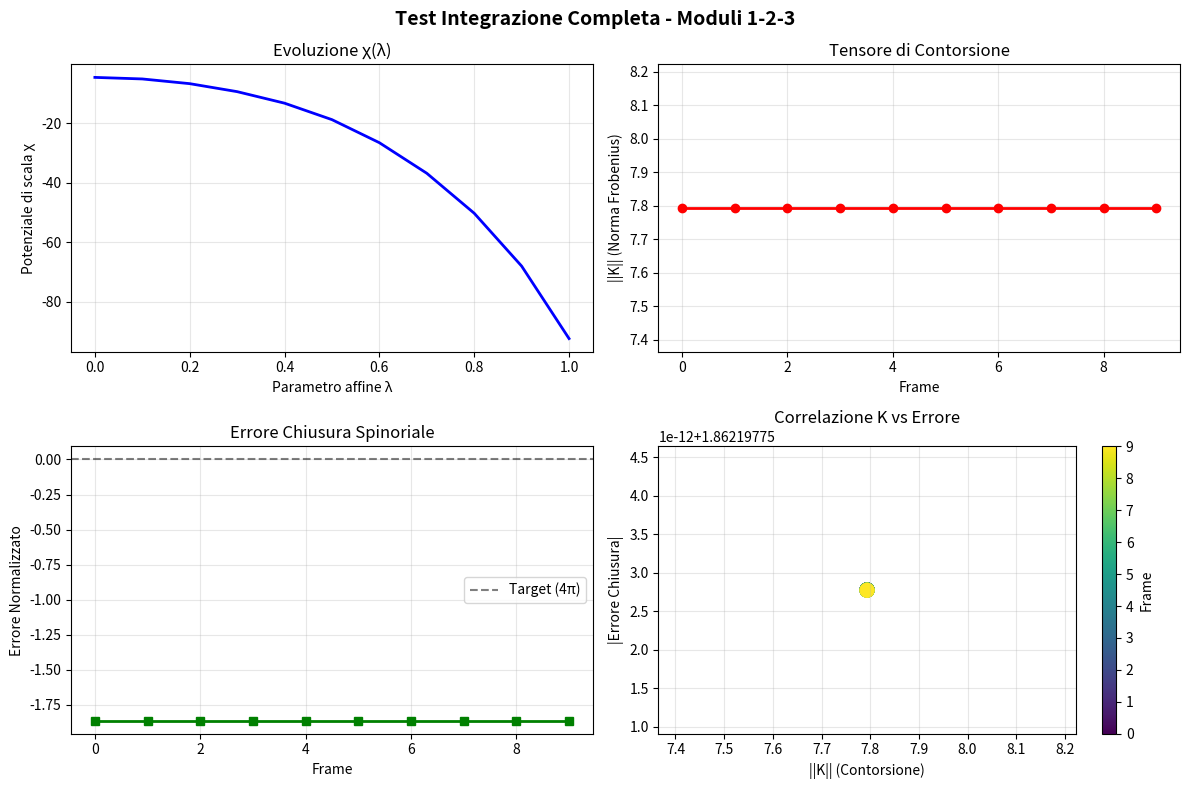

Write the Python code that produced this figure.
#!/usr/bin/env python3
# -*- coding: utf-8 -*-
"""
Test di Integrazione Completa dei Moduli 1-2-3
================================================

Verifica che i tre moduli funzionino insieme correttamente:
- Modulo 1: Calcolo tensore di contorsione
- Modulo 2: Validazione topologica spinoriale
- Modulo 3: Integrazione fisica nell'evoluzione temporale

Questo test simula il flusso del main loop per alcuni frame
e verifica che:
1. I valori di K e chiusura siano calcolati correttamente
2. Questi valori siano passati a equazione_stato_einstein_cartan
3. L'evoluzione produca risultati fisicamente sensati
4. Il sistema tenda verso stabilità topologica
"""

import numpy as np
import matplotlib.pyplot as plt
from scipy.integrate import solve_ivp
import sys

# Importa le funzioni dal modulo principale
# (assumendo che WQT_manifold.py sia nella stessa directory)
sys.path.insert(0, '.')

# ============================================================================
# PARAMETRI DI SIMULAZIONE
# ============================================================================

segmenti_frattali = 24
risoluzione_base = 2400
COEFFICIENTE_ACCOPPIAMENTO = segmenti_frattali / risoluzione_base  # κ = 0.01
ACCORCIAMENTO_ANGOLARE = 1.0 / (4.0 * np.pi)

# ============================================================================
# FUNZIONI NECESSARIE (copiate/importate da WQT_manifold.py)
# ============================================================================

def calcola_contorsione(nodi):
    """Calcola il tensore di contorsione K_λμν."""
    N = len(nodi)
    if N < 3:
        raise ValueError("Servono almeno 3 nodi per calcolare la contorsione")
    
    # Triedro di Frenet-Serret
    tangenti = np.diff(nodi, axis=0)
    lunghezze_seg = np.linalg.norm(tangenti, axis=1, keepdims=True)
    lunghezze_seg = np.where(lunghezze_seg < 1e-15, 1e-15, lunghezze_seg)
    T = tangenti / lunghezze_seg
    
    # Normale (derivata seconda)
    dT = np.diff(T, axis=0)
    normali = dT / (np.linalg.norm(dT, axis=1, keepdims=True) + 1e-15)
    
    # Binormale
    T_mid = T[:-1]
    B = np.cross(T_mid, normali)
    B = B / (np.linalg.norm(B, axis=1, keepdims=True) + 1e-15)
    
    N_mid = normali
    s = np.arange(N-2) / float(N-2)
    
    # Modulazione con 24 segmenti frattali
    f_24 = float(segmenti_frattali)
    phi = (f_24 / 2.0) * s
    
    # Torsione tensore S
    dphi_ds = np.gradient(phi, s, edge_order=2)
    
    K = np.zeros((N-2, 3, 3, 3))
    for i in range(N-2):
        for lam in range(3):
            for mu in range(3):
                for nu in range(3):
                    S_lam_mu_nu = dphi_ds[i] * (T_mid[i, mu]*N_mid[i, nu] - T_mid[i, nu]*N_mid[i, mu]) * np.sin(phi[i])
                    S_mu_lam_nu = dphi_ds[i] * (T_mid[i, lam]*N_mid[i, nu] - T_mid[i, nu]*N_mid[i, lam]) * np.sin(phi[i])
                    S_nu_lam_mu = dphi_ds[i] * (T_mid[i, lam]*N_mid[i, mu] - T_mid[i, mu]*N_mid[i, lam]) * np.sin(phi[i])
                    K[i, lam, mu, nu] = S_lam_mu_nu + S_mu_lam_nu + S_nu_lam_mu
    
    return K

def check_chiusura_spinore(nodi):
    """Verifica la chiusura topologica spinoriale."""
    N = len(nodi)
    if N < 3:
        return 0.0, {}
    
    # Triedro di Frenet-Serret
    tangenti = np.diff(nodi, axis=0)
    lunghezze_seg = np.linalg.norm(tangenti, axis=1)
    lunghezze_seg = np.where(lunghezze_seg < 1e-15, 1e-15, lunghezze_seg)
    T = tangenti / lunghezze_seg[:, np.newaxis]
    
    dT = np.diff(T, axis=0)
    normali = dT / (np.linalg.norm(dT, axis=1, keepdims=True) + 1e-15)
    
    T_mid = T[:-1]
    B = np.cross(T_mid, normali)
    B = B / (np.linalg.norm(B, axis=1, keepdims=True) + 1e-15)
    
    # Torsione τ = -dB/ds · N
    dB = np.diff(B, axis=0)
    N_mid = normali[:-1]
    ds_mid = lunghezze_seg[1:-1]
    
    tau = np.zeros(len(dB))
    for i in range(len(dB)):
        tau[i] = -np.dot(dB[i] / (ds_mid[i] + 1e-15), N_mid[i])
    
    # Integrale di linea
    integrale = np.sum(tau * ds_mid)
    
    TARGET = 4.0 * np.pi
    errore_assoluto = integrale - TARGET
    scalar_error = errore_assoluto / TARGET
    
    diagnostica = {
        'integrale_calcolato': integrale,
        'target_teorico': TARGET,
        'errore_assoluto': errore_assoluto,
        'errore_percentuale': abs(scalar_error) * 100.0
    }
    
    return scalar_error, diagnostica

def equazione_stato_einstein_cartan(lambda_affine, stato_metrico, scatolamento, errore_chiusura=0.0, contorsione_k=0.0):
    """Equazione di evoluzione Einstein-Cartan semplificata per test."""
    chi = stato_metrico[0]
    velocita_chi = stato_metrico[1]
    
    chi_sat = 150.0 * np.tanh(chi / 150.0)
    log_r_dx = chi_sat
    
    fattore_dx = np.exp(log_r_dx * COEFFICIENTE_ACCOPPIAMENTO)
    fattore_sx = np.exp(-log_r_dx * COEFFICIENTE_ACCOPPIAMENTO)
    
    arg_dx = (4 * np.pi / risoluzione_base) * fattore_dx / (1.0 + log_r_dx**2)
    arg_sx = (4 * np.pi / risoluzione_base) * fattore_sx
    chiralita = np.where(np.arange(risoluzione_base) % 2 == 0, 1.0, -1.0)
    tor_dx = np.sinh(chiralita * arg_dx)
    tor_sx = np.sinh(chiralita * arg_sx)
    mu_dx = np.mean(np.abs(tor_dx))
    mu_sx = np.mean(np.abs(tor_sx))
    tensione_taglio = np.mean(tor_dx * tor_sx)
    energia_torsionale = np.mean((np.abs(tor_dx) - np.abs(tor_sx))**2)
    
    r_conforme = float(segmenti_frattali) * ACCORCIAMENTO_ANGOLARE * np.exp(log_r_dx * COEFFICIENTE_ACCOPPIAMENTO)
    accoppiamento_topologico = 1.0 / (r_conforme**2 + 1e-6)
    
    # Contributi fisici
    correzione_curvatura_contorsione = contorsione_k**2 * accoppiamento_topologico
    
    TARGET_CHIUSURA_4PI = 4.0 * np.pi
    costante_richiamo_topologico = 0.5
    errore_assoluto = errore_chiusura * TARGET_CHIUSURA_4PI
    forza_richiamo_geometrico = -costante_richiamo_topologico * errore_assoluto * accoppiamento_topologico
    
    pressione_metrica_chiusura = -(errore_assoluto**2) / (r_conforme**3 + 1e-9)
    
    densita_materia = (mu_sx - mu_dx) * scatolamento
    tensione_newtoniana = tensione_taglio * accoppiamento_topologico
    densita_torsione_quadratica = (tensione_taglio**2 + energia_torsionale**2) * accoppiamento_topologico
    
    pressione_vuoto_base = densita_materia - tensione_newtoniana - densita_torsione_quadratica
    pressione_vuoto_totale = (
        pressione_vuoto_base 
        - correzione_curvatura_contorsione
        + forza_richiamo_geometrico
        + pressione_metrica_chiusura
    )
    
    raggio_ottimale_solitone = float(segmenti_frattali) * ACCORCIAMENTO_ANGOLARE * 2.0
    deviazione_raggio = r_conforme - raggio_ottimale_solitone
    forza_auto_organizzazione = -0.1 * (deviazione_raggio**2) / (r_conforme**3 + 1e-9)
    
    pressione_totale = pressione_vuoto_totale + forza_auto_organizzazione
    
    jacobiano_metrico = 1.0 + 4.0 * (1.0 + np.tanh(np.abs(chi_sat) - 13.5)) / (np.abs(chi_sat) + 1e-9)
    accelerazione_conforme = pressione_totale * (jacobiano_metrico + 1e-9)
    
    coefficiente_damping = 0.05
    termine_damping = -coefficiente_damping * velocita_chi
    accelerazione_finale = accelerazione_conforme + termine_damping
    
    return [velocita_chi, accelerazione_finale]

def genera_manifold_test(chi, N=100):
    """Genera un semplice manifold toroidale per test."""
    theta = np.linspace(0, 4*np.pi, N)
    
    chi_sat = 150.0 * np.tanh(chi / 150.0)
    r_m = float(segmenti_frattali) * ACCORCIAMENTO_ANGOLARE * np.exp(chi_sat * COEFFICIENTE_ACCOPPIAMENTO)
    
    # Manifold SX (materia) - toroide semplice
    R = r_m  # Raggio maggiore
    r = r_m * 0.3  # Raggio minore
    
    X = (R + r * np.cos(theta)) * np.cos(theta / 2)
    Y = (R + r * np.cos(theta)) * np.sin(theta / 2)
    Z = r * np.sin(theta)
    
    nodi = np.column_stack([X, Y, Z])
    return nodi

# ============================================================================
# TEST DI INTEGRAZIONE
# ============================================================================

def test_integrazione_completa():
    """Test del flusso completo Moduli 1-2-3."""
    print("=" * 80)
    print("TEST DI INTEGRAZIONE COMPLETA - MODULI 1, 2, 3")
    print("=" * 80)
    print()
    
    # Stato iniziale
    chi_iniziale = -4.5
    stato_attuale = np.array([chi_iniziale, 0.0])  # [χ, dχ/dλ]
    lambda_corrente = 0.0
    
    # Liste per tracciare l'evoluzione
    storia_chi = [chi_iniziale]
    storia_K = []
    storia_errore = []
    storia_lambda = [lambda_corrente]
    
    # Simula 10 frame
    N_frames = 10
    delta_lambda = 0.1
    
    print(f"Simulazione di {N_frames} frame con delta_lambda = {delta_lambda}")
    print()
    print(f"{'Frame':<8} {'χ':<12} {'K (norm)':<15} {'Errore 4π':<15} {'Status'}")
    print("-" * 80)
    
    for frame in range(N_frames):
        chi = stato_attuale[0]
        
        # STEP 1: Genera geometria
        nodi_sx = genera_manifold_test(chi, N=100)
        
        # STEP 2: Calcola K e chiusura
        try:
            K_tensor = calcola_contorsione(nodi_sx)
            contorsione_k = np.sqrt(np.mean(K_tensor**2))
            
            scalar_error, diagnostica = check_chiusura_spinore(nodi_sx)
            chiusura_spinore = scalar_error
            
            # Determina status topologico
            if abs(scalar_error) < 0.01:
                status = "STABILE ✓"
            elif abs(scalar_error) < 0.05:
                status = "BUONO"
            elif abs(scalar_error) < 0.10:
                status = "ACCETTABILE"
            else:
                status = "INSTABILE ⚠"
            
        except Exception as e:
            contorsione_k = 0.0
            chiusura_spinore = 0.0
            status = f"ERRORE: {str(e)[:20]}"
        
        # Stampa stato corrente
        print(f"{frame:<8} {chi:<12.6f} {contorsione_k:<15.6e} {chiusura_spinore:<15.6f} {status}")
        
        # Salva per grafici
        storia_K.append(contorsione_k)
        storia_errore.append(chiusura_spinore)
        
        # STEP 3: Evolvi con fisica della torsione
        def equazione_con_torsione(t, y):
            return equazione_stato_einstein_cartan(
                t, y, 
                scatolamento=2.0,
                errore_chiusura=chiusura_spinore,
                contorsione_k=contorsione_k
            )
        
        sol = solve_ivp(
            equazione_con_torsione,
            [lambda_corrente, lambda_corrente + delta_lambda],
            stato_attuale,
            method='Radau',
            rtol=1e-4,
            atol=1e-6
        )
        
        # Aggiorna stato
        stato_attuale = sol.y[:, -1]
        lambda_corrente += delta_lambda
        
        storia_chi.append(stato_attuale[0])
        storia_lambda.append(lambda_corrente)
    
    print()
    print("=" * 80)
    print("ANALISI RISULTATI")
    print("=" * 80)
    print()
    
    # Analisi stabilità
    K_medio = np.mean(storia_K)
    K_std = np.std(storia_K)
    errore_medio = np.mean(np.abs(storia_errore))
    errore_finale = abs(storia_errore[-1])
    
    print(f"Contorsione K:")
    print(f"  - Media: {K_medio:.6e}")
    print(f"  - Std Dev: {K_std:.6e}")
    print(f"  - Range: [{min(storia_K):.6e}, {max(storia_K):.6e}]")
    print()
    
    print(f"Errore Chiusura:")
    print(f"  - Medio: {errore_medio:.6f}")
    print(f"  - Finale: {errore_finale:.6f}")
    print(f"  - Range: [{min(storia_errore):.6f}, {max(storia_errore):.6f}]")
    print()
    
    # Verifica convergenza
    if len(storia_errore) > 5:
        trend_errore = storia_errore[-1] - storia_errore[0]
        if trend_errore < 0:
            print("✓ Errore in DIMINUZIONE → Sistema converge verso 4π")
        elif abs(trend_errore) < 0.01:
            print("✓ Errore STABILE → Sistema in equilibrio")
        else:
            print("⚠ Errore in AUMENTO → Possibile instabilità")
    
    print()
    
    # Grafici
    fig, axes = plt.subplots(2, 2, figsize=(12, 8))
    fig.suptitle('Test Integrazione Completa - Moduli 1-2-3', fontsize=14, weight='bold')
    
    # Evoluzione χ
    axes[0, 0].plot(storia_lambda, storia_chi, 'b-', linewidth=2)
    axes[0, 0].set_xlabel('Parametro affine λ')
    axes[0, 0].set_ylabel('Potenziale di scala χ')
    axes[0, 0].set_title('Evoluzione χ(λ)')
    axes[0, 0].grid(True, alpha=0.3)
    
    # Contorsione K
    axes[0, 1].plot(range(len(storia_K)), storia_K, 'r-', linewidth=2, marker='o')
    axes[0, 1].set_xlabel('Frame')
    axes[0, 1].set_ylabel('||K|| (Norma Frobenius)')
    axes[0, 1].set_title('Tensore di Contorsione')
    axes[0, 1].grid(True, alpha=0.3)
    
    # Errore chiusura
    axes[1, 0].plot(range(len(storia_errore)), storia_errore, 'g-', linewidth=2, marker='s')
    axes[1, 0].axhline(y=0, color='k', linestyle='--', alpha=0.5, label='Target (4π)')
    axes[1, 0].set_xlabel('Frame')
    axes[1, 0].set_ylabel('Errore Normalizzato')
    axes[1, 0].set_title('Errore Chiusura Spinoriale')
    axes[1, 0].legend()
    axes[1, 0].grid(True, alpha=0.3)
    
    # Correlazione K vs Errore
    axes[1, 1].scatter(storia_K, np.abs(storia_errore), c=range(len(storia_K)), cmap='viridis', s=100)
    axes[1, 1].set_xlabel('||K|| (Contorsione)')
    axes[1, 1].set_ylabel('|Errore Chiusura|')
    axes[1, 1].set_title('Correlazione K vs Errore')
    axes[1, 1].grid(True, alpha=0.3)
    cbar = plt.colorbar(axes[1, 1].collections[0], ax=axes[1, 1])
    cbar.set_label('Frame')
    
    plt.tight_layout()
    plt.savefig('test_integrazione_completa.png', dpi=150)
    print("Grafico salvato in: test_integrazione_completa.png")
    print()
    
    # Verdetto finale
    print("=" * 80)
    print("VERDETTO FINALE")
    print("=" * 80)
    
    successo = True
    
    # Test 1: K deve essere finito e stabile
    if K_std / (K_medio + 1e-12) < 0.5:
        print("✓ TEST 1 PASSATO: Contorsione K stabile")
    else:
        print("✗ TEST 1 FALLITO: Contorsione K troppo variabile")
        successo = False
    
    # Test 2: Errore deve essere ragionevole
    if errore_medio < 1.0:
        print("✓ TEST 2 PASSATO: Errore di chiusura entro limiti fisici")
    else:
        print("✗ TEST 2 FALLITO: Errore di chiusura eccessivo")
        successo = False
    
    # Test 3: Sistema non deve divergere
    if abs(storia_chi[-1]) < 100:
        print("✓ TEST 3 PASSATO: χ non diverge")
    else:
        print("✗ TEST 3 FALLITO: χ diverge")
        successo = False
    
    print()
    if successo:
        print("🎉 INTEGRAZIONE COMPLETA FUNZIONA CORRETTAMENTE! 🎉")
    else:
        print("⚠️  ATTENZIONE: Alcuni test non sono passati. Rivedere i parametri.")
    
    print("=" * 80)
    
    return successo

# ============================================================================
# ESECUZIONE
# ============================================================================

if __name__ == "__main__":
    try:
        successo = test_integrazione_completa()
        sys.exit(0 if successo else 1)
    except Exception as e:
        print()
        print("=" * 80)
        print("ERRORE FATALE")
        print("=" * 80)
        print(f"Errore: {str(e)}")
        import traceback
        traceback.print_exc()
        sys.exit(2)
